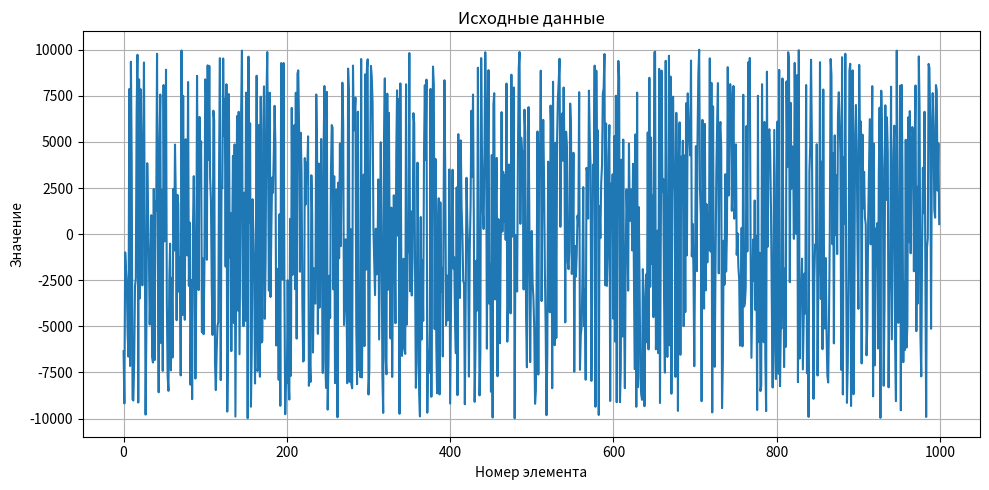
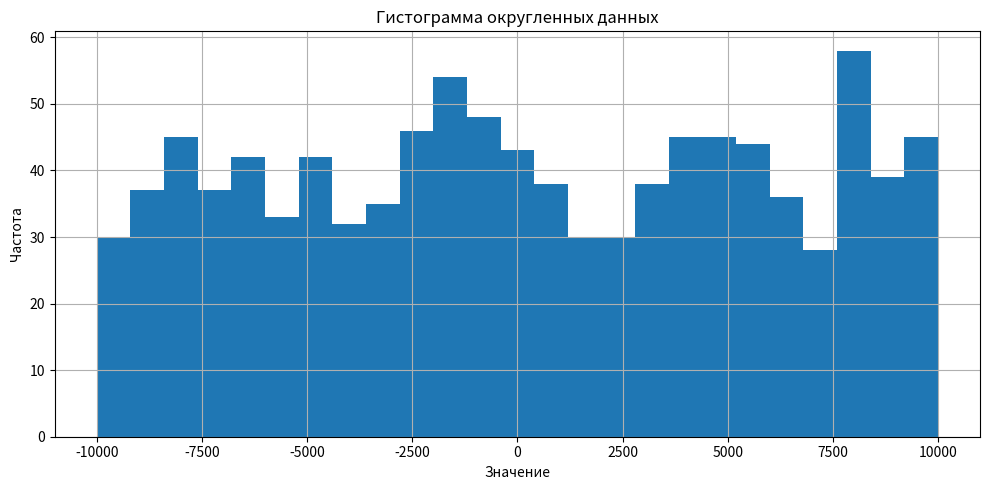
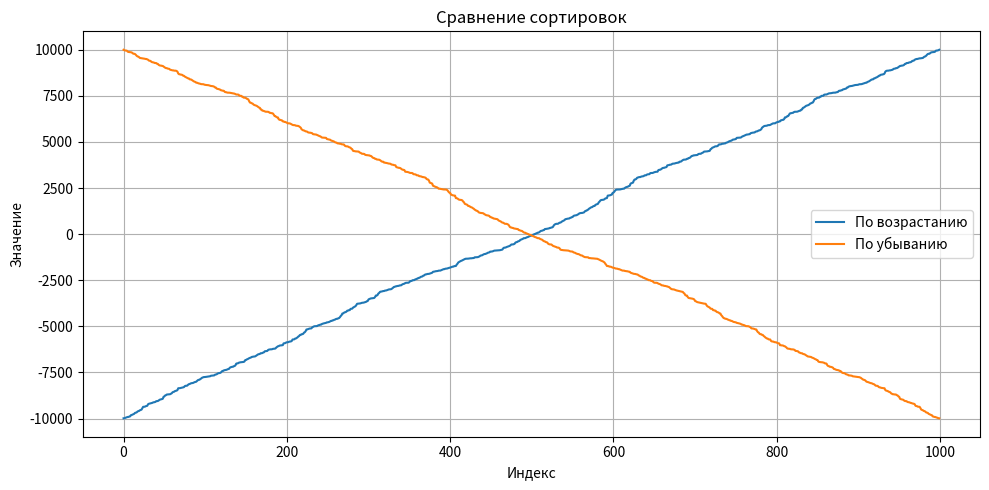

Recreate these plots in Python, in order.
"""SimpleAnalysis — количественный анализ случайного набора данных.

Установка дополнительных библиотек:
    python -m pip install pandas matplotlib

Или из файла зависимостей:
    python -m pip install -r requirements.txt

Запуск:
    python korovin.a.i.py
"""

from __future__ import annotations

import random
from numbers import Integral
from pathlib import Path
from typing import Iterable

import matplotlib.pyplot as plt
import pandas as pd


DATA_SIZE = 1000
LOWER_BOUND = -10_000
UPPER_BOUND = 10_000
CONTROL_SEED = 42


def generate_data(
    count: int = DATA_SIZE,
    lower: int = LOWER_BOUND,
    upper: int = UPPER_BOUND,
    seed: int | None = None,
) -> list[int]:
    """Сгенерировать список целых чисел в заданном диапазоне."""
    if isinstance(count, bool) or not isinstance(count, Integral) or count <= 0:
        raise ValueError("Количество элементов должно быть положительным целым числом.")
    if lower > upper:
        raise ValueError("Нижняя граница диапазона не может быть больше верхней.")

    rng = random.Random(seed)
    return [rng.randint(lower, upper) for _ in range(int(count))]


def clean_data(
    data: Iterable[object],
    lower: int = LOWER_BOUND,
    upper: int = UPPER_BOUND,
) -> tuple[list[int], dict[str, int]]:
    """Очистить данные от цифрового мусора.

    Допускаются только целые числа (bool исключается) внутри [lower; upper].
    Строки, дробные значения, None и выходящие за диапазон значения отклоняются.
    Дубликаты не удаляются, так как для данной задачи они являются частью выборки.
    """
    cleaned: list[int] = []
    rejected = {"not_integer": 0, "out_of_range": 0}

    for value in data:
        if isinstance(value, bool) or not isinstance(value, Integral):
            rejected["not_integer"] += 1
            continue

        number = int(value)
        if not lower <= number <= upper:
            rejected["out_of_range"] += 1
            continue

        cleaned.append(number)

    if not cleaned:
        raise ValueError("После очистки не осталось корректных данных.")

    return cleaned, rejected


def calculate_statistics(series: pd.Series) -> dict[str, int | float]:
    """Рассчитать основные числовые характеристики набора данных."""
    if series.empty:
        raise ValueError("Нельзя рассчитывать характеристики пустого набора данных.")

    return {
        "Количество наблюдений": int(series.count()),
        "Минимальное значение": int(series.min()),
        "Максимальное значение": int(series.max()),
        "Сумма": int(series.sum()),
        "Среднее арифметическое": float(series.mean()),
        "Медиана": float(series.median()),
        "Дисперсия": float(series.var()),
        "Среднеквадратическое отклонение": float(series.std()),
        "Первый квартиль (Q1)": float(series.quantile(0.25)),
        "Третий квартиль (Q3)": float(series.quantile(0.75)),
        "Размах": int(series.max() - series.min()),
        "Количество повторов": int(series.duplicated().sum()),
    }


def build_dataframe(series: pd.Series) -> pd.DataFrame:
    """Сформировать DataFrame из исходного и двух отсортированных рядов."""
    up = series.sort_values().reset_index(drop=True)
    down = series.sort_values(ascending=False).reset_index(drop=True)

    return pd.DataFrame(
        {
            "Исходные данные": series.reset_index(drop=True),
            "По возрастанию": up,
            "По убыванию": down,
        }
    )


def create_plots(
    series: pd.Series,
    dataframe: pd.DataFrame,
    output_dir: str | Path = "results",
    show: bool = True,
) -> list[Path]:
    """Построить и сохранить три графика анализа."""
    output_path = Path(output_dir)
    output_path.mkdir(parents=True, exist_ok=True)
    saved: list[Path] = []

    plt.figure(figsize=(10, 5))
    plt.plot(series)
    plt.title("Исходные данные")
    plt.xlabel("Номер элемента")
    plt.ylabel("Значение")
    plt.grid()
    path = output_path / "01_source_series.png"
    plt.tight_layout()
    plt.savefig(path, dpi=180)
    saved.append(path)

    rounded = series.round(-2)
    plt.figure(figsize=(10, 5))
    plt.hist(rounded, bins=25)
    plt.title("Гистограмма округленных данных")
    plt.xlabel("Значение")
    plt.ylabel("Частота")
    plt.grid()
    path = output_path / "02_histogram.png"
    plt.tight_layout()
    plt.savefig(path, dpi=180)
    saved.append(path)

    plt.figure(figsize=(10, 5))
    plt.plot(dataframe["По возрастанию"], label="По возрастанию")
    plt.plot(dataframe["По убыванию"], label="По убыванию")
    plt.title("Сравнение сортировок")
    plt.xlabel("Индекс")
    plt.ylabel("Значение")
    plt.legend()
    plt.grid()
    path = output_path / "03_sorted_series.png"
    plt.tight_layout()
    plt.savefig(path, dpi=180)
    saved.append(path)

    if show:
        plt.show()
    else:
        plt.close("all")

    return saved


def run_analysis(seed: int = CONTROL_SEED, show_plots: bool = True):
    """Выполнить полный конвейер: генерация → очистка → анализ → визуализация."""
    raw_data = generate_data(seed=seed)
    cleaned_data, rejected = clean_data(raw_data)

    series = pd.Series(cleaned_data, dtype="int64")
    statistics = calculate_statistics(series)
    dataframe = build_dataframe(series)
    plot_files = create_plots(series, dataframe, show=show_plots)

    return series, statistics, dataframe, rejected, plot_files


def main() -> None:
    series, statistics, dataframe, rejected, plot_files = run_analysis(
        seed=CONTROL_SEED,
        show_plots=True,
    )

    print(f"Контрольный seed = {CONTROL_SEED}")
    print(f"Отклонено нецелых значений: {rejected['not_integer']}")
    print(f"Отклонено значений вне диапазона: {rejected['out_of_range']}")
    print("\nЧисловые характеристики:")
    for name, value in statistics.items():
        if isinstance(value, float):
            print(f"{name}: {value:.2f}")
        else:
            print(f"{name}: {value}")

    print("\nПервые 10 строк DataFrame:")
    print(dataframe.head(10))
    print("\nГрафики сохранены:")
    for path in plot_files:
        print(path)


if __name__ == "__main__":
    main()
